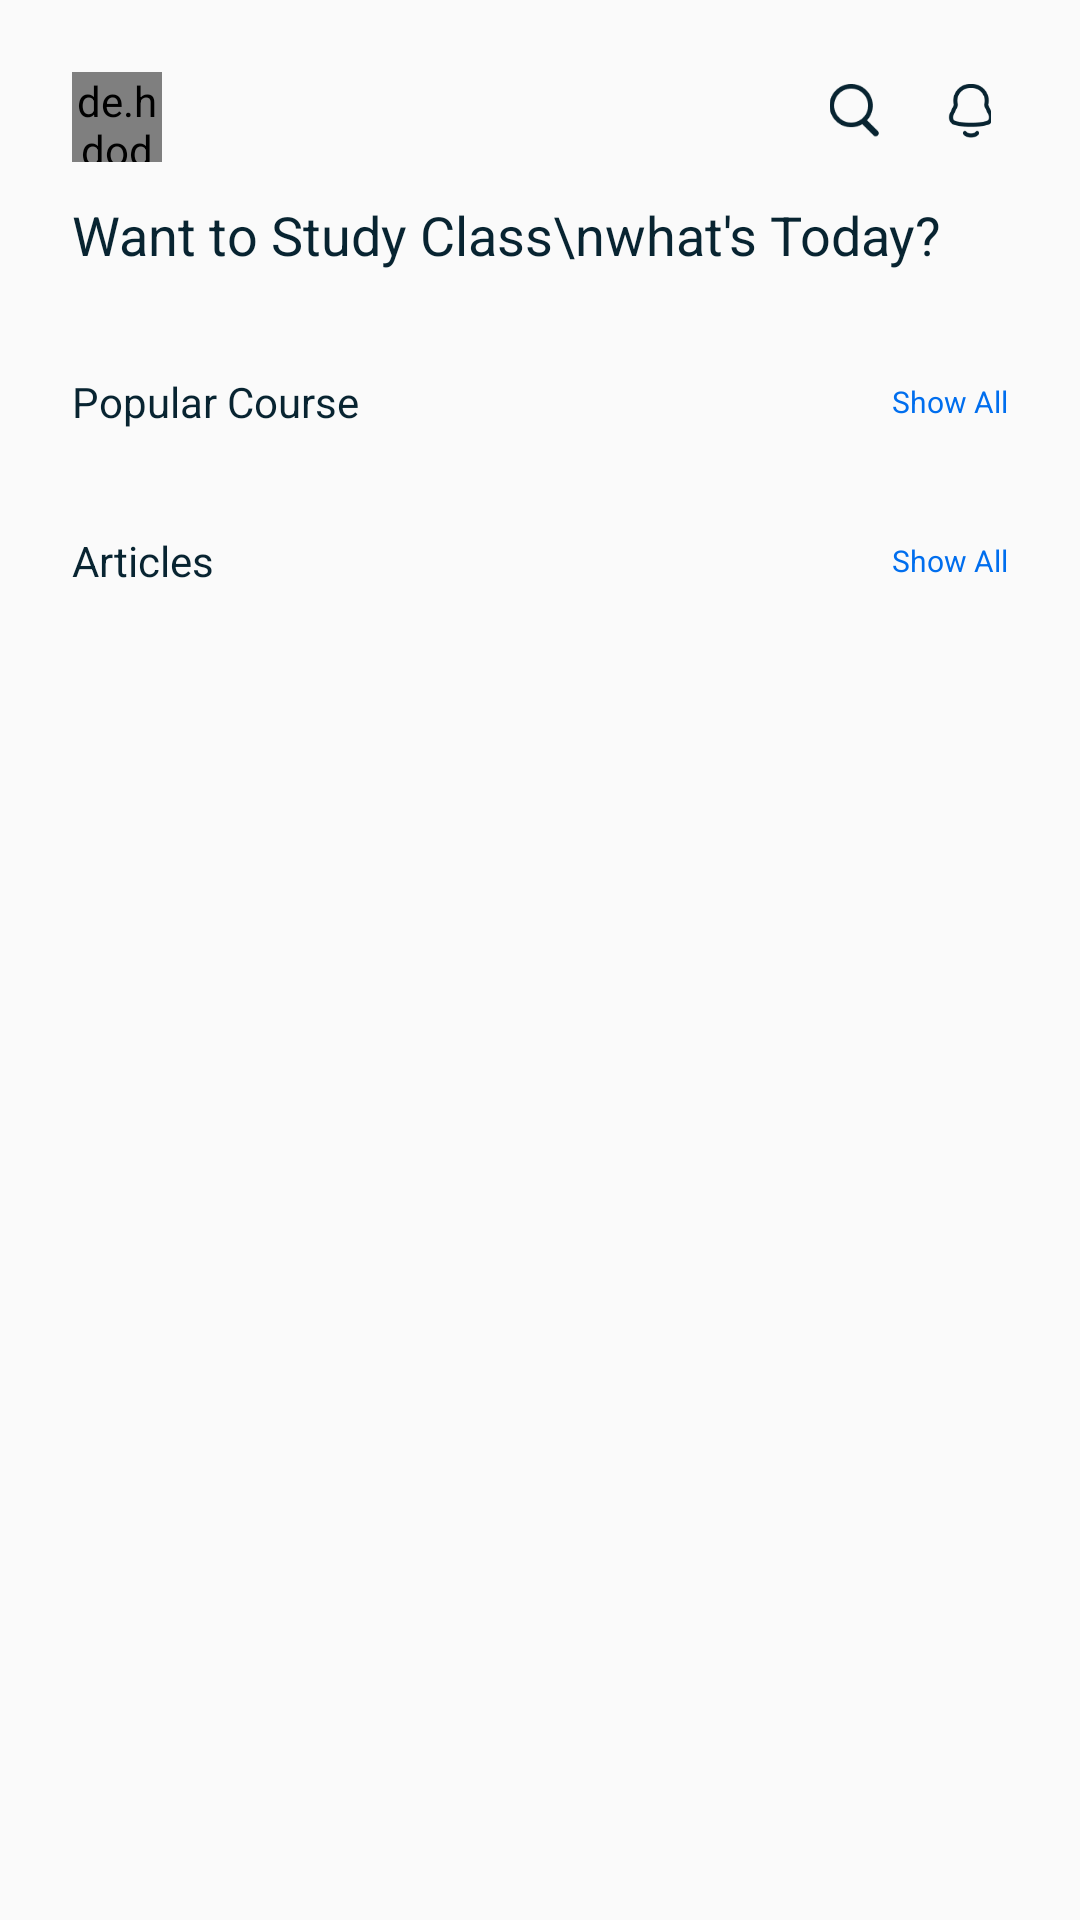

Produce the Android XML layout that renders to this screen, including the resource entries it uses.
<!-- AndroidManifest.xml: application theme Theme.EdTech -->
<!-- res/layout/fragment_home.xml -->
<?xml version="1.0" encoding="utf-8"?>
<androidx.core.widget.NestedScrollView xmlns:android="http://schemas.android.com/apk/res/android"
    xmlns:app="http://schemas.android.com/apk/res-auto"
    xmlns:tools="http://schemas.android.com/tools"
    android:layout_width="match_parent"
    android:layout_height="wrap_content"
    android:orientation="vertical"
    android:background="@color/bgColor"
    tools:context=".ui.home.HomeFragment">

    <androidx.constraintlayout.widget.ConstraintLayout
        android:layout_width="match_parent"
        android:layout_height="wrap_content">

        <de.hdodenhof.circleimageview.CircleImageView
            android:id="@+id/ivProfile"
            android:layout_width="30dp"
            android:layout_height="30dp"
            android:layout_marginTop="24dp"
            android:layout_marginStart="24dp"
            android:src="@drawable/dummy_profile_photo"
            app:layout_constraintStart_toStartOf="parent"
            app:layout_constraintTop_toTopOf="parent" />

        <ImageView
            android:id="@+id/btnNotif"
            android:layout_width="26dp"
            android:layout_height="26dp"
            android:layout_marginTop="24dp"
            android:layout_marginEnd="24dp"
            android:background="@drawable/bg_btn_white"
            android:padding="4dp"
            android:src="@drawable/ic_notification"
            app:layout_constraintTop_toTopOf="parent"
            app:layout_constraintEnd_toEndOf="parent" />

        <ImageView
            android:id="@+id/btnSearch"
            android:layout_width="26dp"
            android:layout_height="26dp"
            android:layout_marginTop="24dp"
            android:layout_marginEnd="12dp"
            android:background="@drawable/bg_btn_white"
            android:padding="4dp"
            android:src="@drawable/ic_search"
            app:layout_constraintTop_toTopOf="parent"
            app:layout_constraintEnd_toStartOf="@id/btnNotif" />

        <TextView
            android:id="@+id/tvHeader"
            style="@style/HeaderDarkTextStyle"
            android:layout_width="wrap_content"
            android:layout_height="wrap_content"
            android:layout_marginTop="12dp"
            android:layout_marginStart="24dp"
            android:text="Want to Study Class\nwhat's Today?"
            app:layout_constraintStart_toStartOf="parent"
            app:layout_constraintTop_toBottomOf="@+id/ivProfile" />

        <androidx.recyclerview.widget.RecyclerView
            android:id="@+id/rvCategory"
            android:layout_width="match_parent"
            android:layout_height="wrap_content"
            android:layout_marginTop="12dp"
            android:orientation="horizontal"
            android:paddingEnd="12dp"
            android:paddingTop="5dp"
            android:paddingBottom="5dp"
            android:clipToPadding="false"
            app:layoutManager="androidx.recyclerview.widget.LinearLayoutManager"
            app:layout_constraintEnd_toEndOf="parent"
            app:layout_constraintStart_toStartOf="parent"
            app:layout_constraintTop_toBottomOf="@+id/tvHeader"
            tools:listitem="@layout/item_type_course_horizontal" />
        <TextView
            android:id="@+id/tvPopular"
            style="@style/darkTextStyle14dp"
            android:layout_width="wrap_content"
            android:layout_height="wrap_content"
            android:layout_marginStart="24dp"
            android:layout_marginTop="12dp"
            android:text="Popular Course"
            app:layout_constraintStart_toStartOf="parent"
            app:layout_constraintTop_toBottomOf="@+id/rvCategory" />

        <TextView
            android:id="@+id/tvShowAllPopular"
            style="@style/blueTextStyle10dp"
            android:layout_width="wrap_content"
            android:layout_height="wrap_content"
            android:layout_marginEnd="24dp"
            android:text="Show All"
            app:layout_constraintBottom_toBottomOf="@+id/tvPopular"
            app:layout_constraintEnd_toEndOf="parent"
            app:layout_constraintTop_toTopOf="@+id/tvPopular" />

        <androidx.recyclerview.widget.RecyclerView
            android:id="@+id/rvPopular"
            android:layout_width="match_parent"
            android:layout_height="wrap_content"
            android:layout_marginTop="12dp"
            android:orientation="horizontal"
            android:paddingEnd="12dp"
            android:paddingTop="5dp"
            android:paddingBottom="5dp"
            android:clipToPadding="false"
            app:layoutManager="androidx.recyclerview.widget.LinearLayoutManager"
            app:layout_constraintEnd_toEndOf="parent"
            app:layout_constraintStart_toStartOf="parent"
            app:layout_constraintTop_toBottomOf="@+id/tvPopular"
            tools:listitem="@layout/item_popular_course" />

        <TextView
            android:id="@+id/tvArticle"
            style="@style/darkTextStyle14dp"
            android:layout_width="wrap_content"
            android:layout_height="wrap_content"
            android:layout_marginStart="24dp"
            android:layout_marginTop="12dp"
            android:text="Articles"
            app:layout_constraintStart_toStartOf="parent"
            app:layout_constraintTop_toBottomOf="@+id/rvPopular" />

        <TextView
            android:id="@+id/tvShowAllArticle"
            style="@style/blueTextStyle10dp"
            android:layout_width="wrap_content"
            android:layout_height="wrap_content"
            android:layout_marginEnd="24dp"
            android:text="Show All"
            app:layout_constraintBottom_toBottomOf="@+id/tvArticle"
            app:layout_constraintEnd_toEndOf="parent"
            app:layout_constraintTop_toTopOf="@+id/tvArticle" />

        <androidx.recyclerview.widget.RecyclerView
            android:id="@+id/rvArticles"
            android:layout_width="match_parent"
            android:layout_height="wrap_content"
            app:layoutManager="androidx.recyclerview.widget.LinearLayoutManager"
            android:clipToPadding="false"
            android:paddingBottom="12dp"
            app:layout_constraintBottom_toBottomOf="parent"
            app:layout_constraintEnd_toEndOf="parent"
            app:layout_constraintStart_toStartOf="parent"
            app:layout_constraintTop_toBottomOf="@+id/tvArticle"
            tools:listitem="@layout/item_articles" />
    </androidx.constraintlayout.widget.ConstraintLayout>
</androidx.core.widget.NestedScrollView>
<!-- res/layout/item_type_course_horizontal.xml (included above) -->
<?xml version="1.0" encoding="utf-8"?>
<androidx.cardview.widget.CardView xmlns:android="http://schemas.android.com/apk/res/android"
    android:layout_width="120dp"
    android:layout_height="120dp"
    xmlns:app="http://schemas.android.com/apk/res-auto"
    android:layout_marginStart="12dp"
    app:cardCornerRadius="12dp">

    <androidx.constraintlayout.widget.ConstraintLayout
        android:layout_width="match_parent"
        android:layout_height="match_parent">

        <de.hdodenhof.circleimageview.CircleImageView
            android:id="@+id/ivItem"
            android:layout_width="42dp"
            android:layout_height="42dp"
            android:src="@drawable/ic_design"
            android:layout_marginStart="12dp"
            android:layout_marginTop="12dp"
            android:scaleType="centerCrop"
            app:civ_circle_background_color="@color/backgroundItemColor"
            app:layout_constraintStart_toStartOf="parent"
            app:layout_constraintTop_toTopOf="parent" />

        <TextView
            android:id="@+id/tvItem"
            style="@style/darkTextStyle12dp"
            android:layout_width="wrap_content"
            android:layout_height="wrap_content"
            android:layout_marginTop="17dp"
            android:layout_marginStart="12dp"
            android:text="Design"
            app:layout_constraintStart_toStartOf="parent"
            app:layout_constraintTop_toBottomOf="@+id/ivItem" />

        <TextView
            android:id="@+id/tvSubItem"
            style="@style/lightTextStyle10dp"
            android:layout_width="wrap_content"
            android:layout_height="wrap_content"
            android:layout_marginStart="12dp"
            android:text="49 Course"
            app:layout_constraintStart_toStartOf="parent"
            app:layout_constraintTop_toBottomOf="@+id/tvItem" />
    </androidx.constraintlayout.widget.ConstraintLayout>
</androidx.cardview.widget.CardView>
<!-- res/layout/item_popular_course.xml (included above) -->
<?xml version="1.0" encoding="utf-8"?>
<androidx.cardview.widget.CardView xmlns:android="http://schemas.android.com/apk/res/android"
    android:layout_width="180dp"
    android:layout_height="205dp"
    xmlns:app="http://schemas.android.com/apk/res-auto"
    android:layout_marginStart="12dp"
    app:cardCornerRadius="12dp">

    <androidx.constraintlayout.widget.ConstraintLayout
        android:layout_width="match_parent"
        android:layout_height="match_parent">

        <ImageView
            android:id="@+id/ivItem"
            android:layout_width="0dp"
            android:layout_height="100dp"
            android:src="@drawable/dummy_image"
            app:layout_constraintEnd_toEndOf="parent"
            app:layout_constraintStart_toStartOf="parent"
            app:layout_constraintTop_toTopOf="parent" />

        <TextView
            android:id="@+id/tvPrice"
            style="@style/greenTextStyle12dp"
            android:layout_width="0dp"
            android:layout_height="wrap_content"
            android:layout_marginStart="12dp"
            android:layout_marginTop="12dp"
            android:text="Free"
            app:layout_constraintEnd_toEndOf="parent"
            app:layout_constraintStart_toStartOf="parent"
            app:layout_constraintTop_toBottomOf="@+id/ivItem" />

        <TextView
            android:id="@+id/tvTitle"
            style="@style/darkTextStyle12dp"
            android:layout_width="0dp"
            android:layout_height="wrap_content"
            android:layout_marginStart="12dp"
            android:layout_marginEnd="12dp"
            android:text="UI Design : Wireframe to Visual Design"
            app:layout_constraintEnd_toEndOf="parent"
            app:layout_constraintStart_toStartOf="parent"
            app:layout_constraintTop_toBottomOf="@+id/tvPrice" />

        <RatingBar
            android:id="@+id/ratingBar"
            style="@style/Widget.AppCompat.RatingBar.Small"
            android:layout_width="wrap_content"
            android:layout_height="wrap_content"
            android:layout_marginStart="12dp"
            android:layout_marginTop="7dp"
            android:rating="2.5"
            android:progressTint="@color/goldColor"
            android:progressBackgroundTint="@color/lightTextColor"
            app:layout_constraintStart_toStartOf="parent"
            app:layout_constraintTop_toBottomOf="@+id/tvTitle" />

        <TextView
            android:id="@+id/tvTotalReviews"
            style="@style/lightTextStyle10dp"
            android:layout_width="wrap_content"
            android:layout_height="wrap_content"
            android:layout_marginStart="4dp"
            android:text="(4016)"
            app:layout_constraintBottom_toBottomOf="@+id/ratingBar"
            app:layout_constraintStart_toEndOf="@+id/ratingBar"
            app:layout_constraintTop_toTopOf="@+id/ratingBar" />
    </androidx.constraintlayout.widget.ConstraintLayout>
</androidx.cardview.widget.CardView>
<!-- res/layout/item_articles.xml (included above) -->
<?xml version="1.0" encoding="utf-8"?>
<androidx.cardview.widget.CardView xmlns:android="http://schemas.android.com/apk/res/android"
    xmlns:tools="http://schemas.android.com/tools"
    android:layout_width="match_parent"
    android:layout_height="80dp"
    xmlns:app="http://schemas.android.com/apk/res-auto"
    android:layout_marginStart="12dp"
    android:layout_marginEnd="12dp"
    android:layout_marginTop="12dp"
    app:cardCornerRadius="16dp">

    <androidx.constraintlayout.widget.ConstraintLayout
        android:layout_width="match_parent"
        android:layout_height="match_parent">

        <ImageView
            android:id="@+id/ivArticles"
            android:layout_width="86dp"
            android:layout_height="80dp"
            android:src="@drawable/dummy_image"
            android:scaleType="centerCrop"
            app:layout_constraintStart_toStartOf="parent"
            app:layout_constraintTop_toTopOf="parent" />

        <TextView
            android:id="@+id/tvTitle"
            style="@style/darkTextStyle12dp"
            android:layout_width="0dp"
            android:layout_height="wrap_content"
            android:layout_marginStart="12dp"
            android:layout_marginTop="12dp"
            android:layout_marginEnd="12dp"
            android:text="UI Design : Wireframe to Visual Design"
            app:layout_constraintEnd_toStartOf="@+id/ivLove"
            app:layout_constraintHorizontal_bias="0.0"
            app:layout_constraintStart_toEndOf="@+id/ivArticles"
            app:layout_constraintTop_toTopOf="parent" />

        <TextView
            android:id="@+id/tvCategory"
            style="@style/lightTextStyle10dp"
            android:layout_width="wrap_content"
            android:layout_height="wrap_content"
            android:layout_marginTop="5dp"
            android:text="Ui Designer"
            app:layout_constraintStart_toStartOf="@+id/tvTitle"
            app:layout_constraintTop_toBottomOf="@+id/tvTitle" />

        <ImageView
            android:id="@+id/ivLove"
            android:layout_width="16dp"
            android:layout_height="16dp"
            android:layout_marginEnd="19dp"
            android:src="@drawable/ic_love_false"
            app:layout_constraintBottom_toBottomOf="parent"
            app:layout_constraintEnd_toEndOf="parent"
            app:layout_constraintTop_toTopOf="parent" />
    </androidx.constraintlayout.widget.ConstraintLayout>
</androidx.cardview.widget.CardView>
<!-- resources referenced by this layout -->
<resources>
  <color name="backgroundItemColor">#D1E2FD</color>
  <color name="bgColor">#FAFAFA</color>
  <color name="goldColor">#FFD700</color>
  <color name="lightTextColor">#A2ADB1</color>
  <!-- drawable dummy_image: png bitmap (drawable, 306028 bytes) -->
  <!-- drawable dummy_profile_photo: png bitmap (drawable, 26135 bytes) -->
  <!-- drawable ic_design: png bitmap (drawable, 3661 bytes) -->
  <!-- drawable ic_love_false: png bitmap (drawable, 1150 bytes) -->
  <!-- drawable ic_notification: png bitmap (drawable, 1936 bytes) -->
  <!-- drawable ic_search: png bitmap (drawable, 1727 bytes) -->
  <style name="HeaderDarkTextStyle">
          <item name="android:textColor">@color/darkTextColor</item>
          <item name="android:textSize">18sp</item>
          <item name="fontFamily">@font/poppins_semibold</item>
      </style>
  <style name="blueTextStyle10dp">
          <item name="android:textColor">@color/blueTextColor</item>
          <item name="android:textSize">10sp</item>
          <item name="fontFamily">@font/poppins_medium</item>
      </style>
  <style name="darkTextStyle12dp">
          <item name="android:textColor">@color/darkTextColor</item>
          <item name="android:textSize">12sp</item>
          <item name="fontFamily">@font/poppins_semibold</item>
      </style>
  <style name="darkTextStyle14dp">
          <item name="android:textColor">@color/darkTextColor</item>
          <item name="android:textSize">14sp</item>
          <item name="fontFamily">@font/poppins_semibold</item>
      </style>
  <style name="greenTextStyle12dp">
          <item name="android:textColor">@color/greenTextStyle</item>
          <item name="android:textSize">12sp</item>
          <item name="fontFamily">@font/poppins_semibold</item>
      </style>
  <style name="lightTextStyle10dp">
          <item name="android:textColor">@color/lightTextColor</item>
          <item name="android:textSize">10sp</item>
          <item name="fontFamily">@font/poppins_medium</item>
      </style>
  <style name="Theme.EdTech" parent="Theme.MaterialComponents.DayNight.NoActionBar">
          
          <item name="colorPrimary">@color/purple_500</item>
          <item name="colorPrimaryVariant">@color/purple_700</item>
          <item name="colorOnPrimary">@color/white</item>
          
          <item name="colorSecondary">@color/teal_200</item>
          <item name="colorSecondaryVariant">@color/teal_700</item>
          <item name="colorOnSecondary">@color/black</item>
          
          <item name="android:statusBarColor" tools:targetApi="l">?attr/colorPrimaryVariant</item>
          
      </style>
  <color name="darkTextColor">#082431</color>
  <color name="blueTextColor">#006EEE</color>
  <color name="greenTextStyle">#22B07D</color>
  <color name="purple_500">#FF6200EE</color>
  <color name="purple_700">#FF3700B3</color>
  <color name="white">#FFFFFFFF</color>
  <color name="teal_200">#FF03DAC5</color>
  <color name="teal_700">#FF018786</color>
  <color name="black">#FF000000</color>
</resources>
